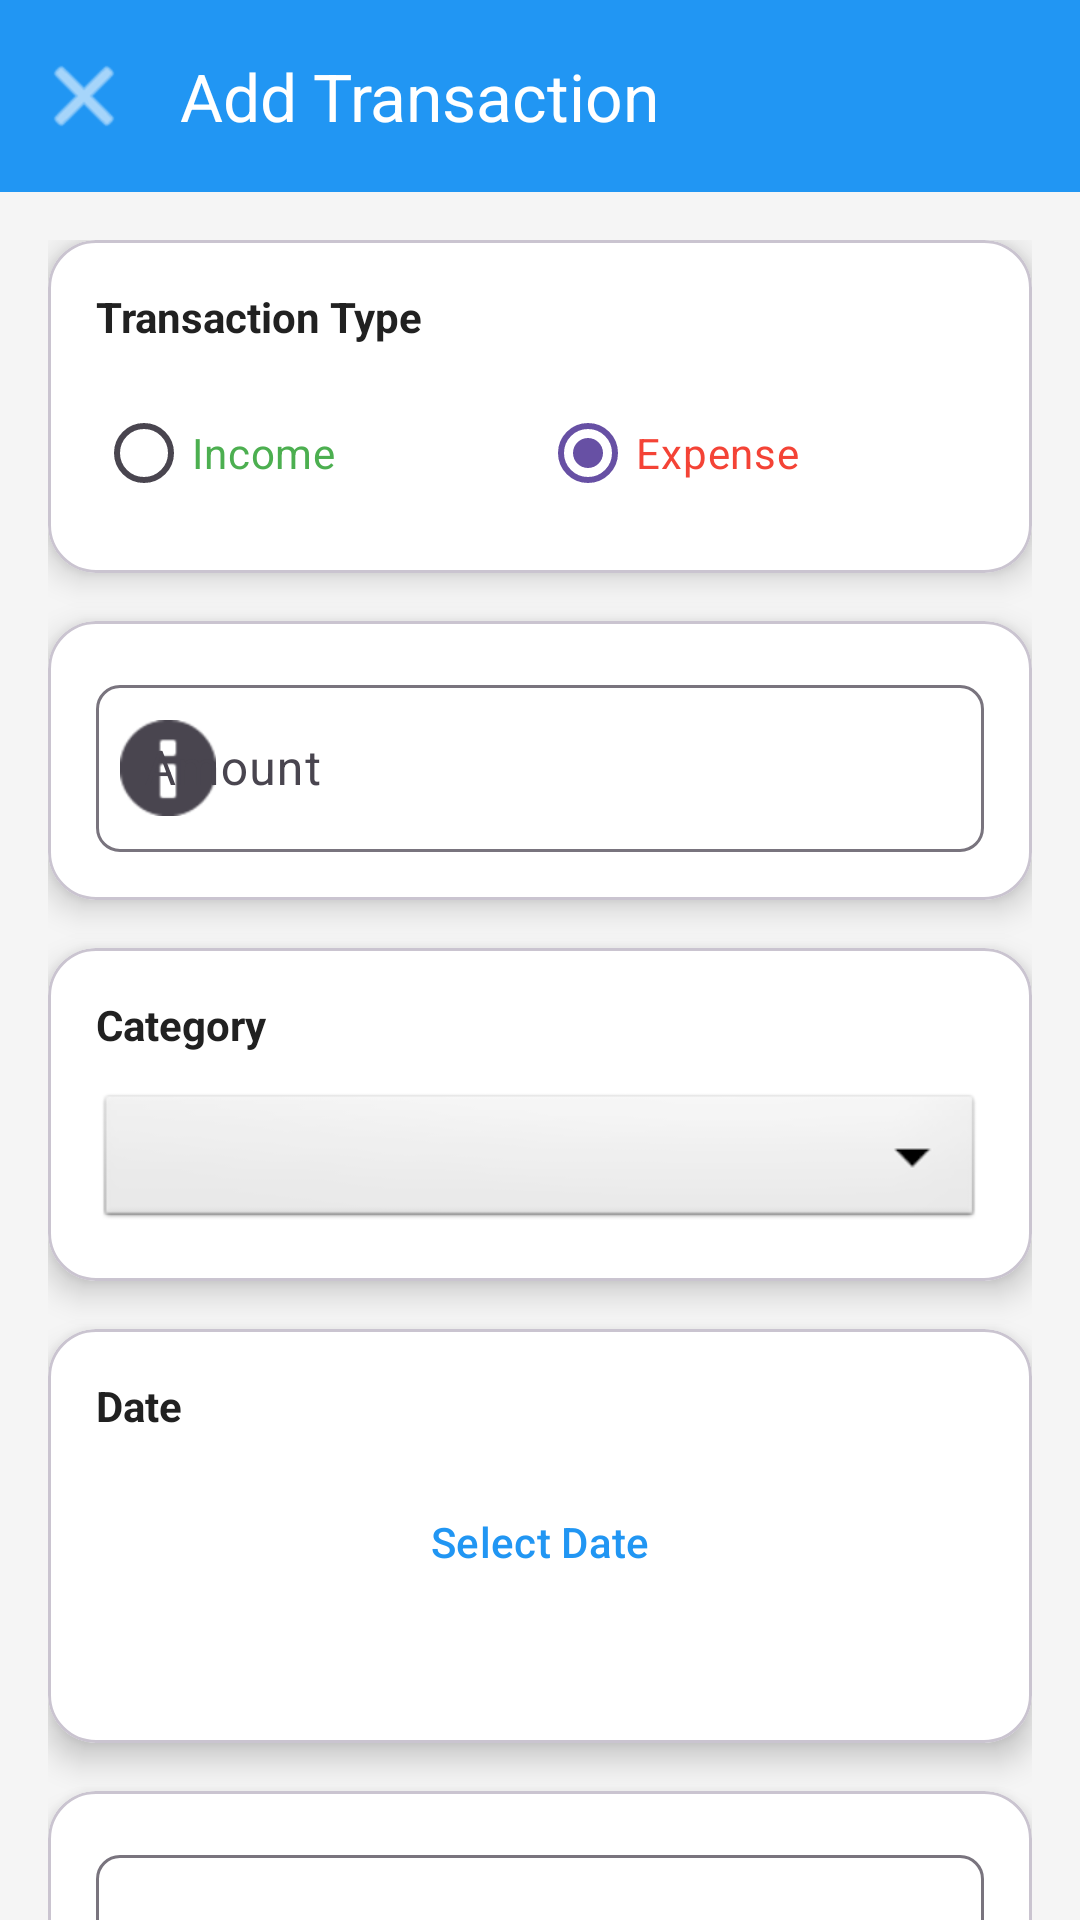

Here is an Android app screen rendered from its layout file. Give the layout XML and the strings, colors and styles it references.
<!-- AndroidManifest.xml: application theme Theme.HomeBudgetManager -->
<!-- res/layout/activity_add_transaction.xml -->
<?xml version="1.0" encoding="utf-8"?>
<androidx.coordinatorlayout.widget.CoordinatorLayout xmlns:android="http://schemas.android.com/apk/res/android"
    xmlns:app="http://schemas.android.com/apk/res-auto"
    android:layout_width="match_parent"
    android:layout_height="match_parent"
    android:background="@color/background">

    <com.google.android.material.appbar.AppBarLayout
        android:layout_width="match_parent"
        android:layout_height="wrap_content"
        android:theme="@style/ThemeOverlay.AppCompat.Dark.ActionBar">

        <com.google.android.material.appbar.MaterialToolbar
            android:id="@+id/toolbar"
            android:layout_width="match_parent"
            android:layout_height="?attr/actionBarSize"
            android:background="@color/primary"
            app:title="Add Transaction"
            app:titleTextColor="@color/white"
            app:navigationIcon="@android:drawable/ic_menu_close_clear_cancel"
            app:navigationIconTint="@color/white" />

    </com.google.android.material.appbar.AppBarLayout>

    <androidx.core.widget.NestedScrollView
        android:layout_width="match_parent"
        android:layout_height="match_parent"
        app:layout_behavior="@string/appbar_scrolling_view_behavior">

        <LinearLayout
            android:layout_width="match_parent"
            android:layout_height="wrap_content"
            android:orientation="vertical"
            android:padding="16dp">

            
            <com.google.android.material.card.MaterialCardView
                android:layout_width="match_parent"
                android:layout_height="wrap_content"
                android:layout_marginBottom="16dp"
                app:cardCornerRadius="16dp"
                app:cardElevation="6dp"
                app:cardBackgroundColor="@color/card_background">

                <LinearLayout
                    android:layout_width="match_parent"
                    android:layout_height="wrap_content"
                    android:orientation="vertical"
                    android:padding="16dp">

                    <TextView
                        android:layout_width="wrap_content"
                        android:layout_height="wrap_content"
                        android:text="Transaction Type"
                        android:textSize="14sp"
                        android:textStyle="bold"
                        android:textColor="@color/text_primary"
                        android:layout_marginBottom="12dp" />

                    <RadioGroup
                        android:id="@+id/rgTransactionType"
                        android:layout_width="match_parent"
                        android:layout_height="wrap_content"
                        android:orientation="horizontal">

                        <RadioButton
                            android:id="@+id/rbIncome"
                            android:layout_width="0dp"
                            android:layout_height="wrap_content"
                            android:layout_weight="1"
                            android:text="Income"
                            android:textColor="@color/income_green"
                            android:buttonTint="@color/income_green" />

                        <RadioButton
                            android:id="@+id/rbExpense"
                            android:layout_width="0dp"
                            android:layout_height="wrap_content"
                            android:layout_weight="1"
                            android:text="Expense"
                            android:textColor="@color/expense_red"
                            android:buttonTint="@color/expense_red"
                            android:checked="true" />

                    </RadioGroup>

                </LinearLayout>

            </com.google.android.material.card.MaterialCardView>

            
            <com.google.android.material.card.MaterialCardView
                android:layout_width="match_parent"
                android:layout_height="wrap_content"
                android:layout_marginBottom="16dp"
                app:cardCornerRadius="16dp"
                app:cardElevation="6dp"
                app:cardBackgroundColor="@color/card_background">

                <com.google.android.material.textfield.TextInputLayout
                    android:layout_width="match_parent"
                    android:layout_height="wrap_content"
                    android:layout_margin="16dp"
                    app:boxBackgroundMode="outline"
                    app:boxCornerRadiusTopStart="8dp"
                    app:boxCornerRadiusTopEnd="8dp"
                    app:boxCornerRadiusBottomStart="8dp"
                    app:boxCornerRadiusBottomEnd="8dp"
                    app:startIconDrawable="@android:drawable/ic_dialog_info"
                    android:hint="Amount">

                    <com.google.android.material.textfield.TextInputEditText
                        android:id="@+id/etAmount"
                        android:layout_width="match_parent"
                        android:layout_height="wrap_content"
                        android:inputType="numberDecimal"
                        android:maxLines="1" />

                </com.google.android.material.textfield.TextInputLayout>

            </com.google.android.material.card.MaterialCardView>

            
            <com.google.android.material.card.MaterialCardView
                android:layout_width="match_parent"
                android:layout_height="wrap_content"
                android:layout_marginBottom="16dp"
                app:cardCornerRadius="16dp"
                app:cardElevation="6dp"
                app:cardBackgroundColor="@color/card_background">

                <LinearLayout
                    android:layout_width="match_parent"
                    android:layout_height="wrap_content"
                    android:orientation="vertical"
                    android:padding="16dp">

                    <TextView
                        android:layout_width="wrap_content"
                        android:layout_height="wrap_content"
                        android:text="Category"
                        android:textSize="14sp"
                        android:textStyle="bold"
                        android:textColor="@color/text_primary"
                        android:layout_marginBottom="12dp" />

                    <Spinner
                        android:id="@+id/spinnerCategory"
                        android:layout_width="match_parent"
                        android:layout_height="48dp"
                        android:background="@android:drawable/btn_dropdown"
                        android:padding="12dp" />

                </LinearLayout>

            </com.google.android.material.card.MaterialCardView>

            
            <com.google.android.material.card.MaterialCardView
                android:layout_width="match_parent"
                android:layout_height="wrap_content"
                android:layout_marginBottom="16dp"
                app:cardCornerRadius="16dp"
                app:cardElevation="6dp"
                app:cardBackgroundColor="@color/card_background">

                <LinearLayout
                    android:layout_width="match_parent"
                    android:layout_height="wrap_content"
                    android:orientation="vertical"
                    android:padding="16dp">

                    <TextView
                        android:layout_width="wrap_content"
                        android:layout_height="wrap_content"
                        android:text="Date"
                        android:textSize="14sp"
                        android:textStyle="bold"
                        android:textColor="@color/text_primary"
                        android:layout_marginBottom="12dp" />

                    <Button
                        android:id="@+id/btnSelectDate"
                        android:layout_width="match_parent"
                        android:layout_height="wrap_content"
                        android:text="Select Date"
                        android:textColor="@color/primary"
                        style="@style/Widget.Material3.Button.OutlinedButton" />

                    <TextView
                        android:id="@+id/tvSelectedDate"
                        android:layout_width="wrap_content"
                        android:layout_height="wrap_content"
                        android:text=""
                        android:textSize="14sp"
                        android:textColor="@color/text_secondary"
                        android:layout_marginTop="8dp" />

                </LinearLayout>

            </com.google.android.material.card.MaterialCardView>

            
            <com.google.android.material.card.MaterialCardView
                android:layout_width="match_parent"
                android:layout_height="wrap_content"
                android:layout_marginBottom="16dp"
                app:cardCornerRadius="16dp"
                app:cardElevation="6dp"
                app:cardBackgroundColor="@color/card_background">

                <com.google.android.material.textfield.TextInputLayout
                    android:layout_width="match_parent"
                    android:layout_height="wrap_content"
                    android:layout_margin="16dp"
                    app:boxBackgroundMode="outline"
                    app:boxCornerRadiusTopStart="8dp"
                    app:boxCornerRadiusTopEnd="8dp"
                    app:boxCornerRadiusBottomStart="8dp"
                    app:boxCornerRadiusBottomEnd="8dp"
                    android:hint="Notes (optional)">

                    <com.google.android.material.textfield.TextInputEditText
                        android:id="@+id/etNote"
                        android:layout_width="match_parent"
                        android:layout_height="wrap_content"
                        android:inputType="textMultiLine"
                        android:maxLines="4"
                        android:minLines="2" />

                </com.google.android.material.textfield.TextInputLayout>

            </com.google.android.material.card.MaterialCardView>

            
            <com.google.android.material.button.MaterialButton
                android:id="@+id/btnSave"
                android:layout_width="match_parent"
                android:layout_height="60dp"
                android:text="Save Transaction"
                android:textSize="16sp"
                android:textStyle="bold"
                app:cornerRadius="12dp" />

        </LinearLayout>

    </androidx.core.widget.NestedScrollView>

</androidx.coordinatorlayout.widget.CoordinatorLayout>
<!-- resources referenced by this layout -->
<resources>
  <color name="background">#F5F5F5</color>
  <color name="card_background">#FFFFFF</color>
  <color name="expense_red">#F44336</color>
  <color name="income_green">#4CAF50</color>
  <color name="primary">#2196F3</color>
  <color name="text_primary">#212121</color>
  <color name="text_secondary">#757575</color>
  <color name="white">#FFFFFFFF</color>
  <style name="Theme.HomeBudgetManager" parent="Base.Theme.HomeBudgetManager" />
  <style name="Base.Theme.HomeBudgetManager" parent="Theme.Material3.DayNight.NoActionBar">
          
          
      </style>
</resources>
